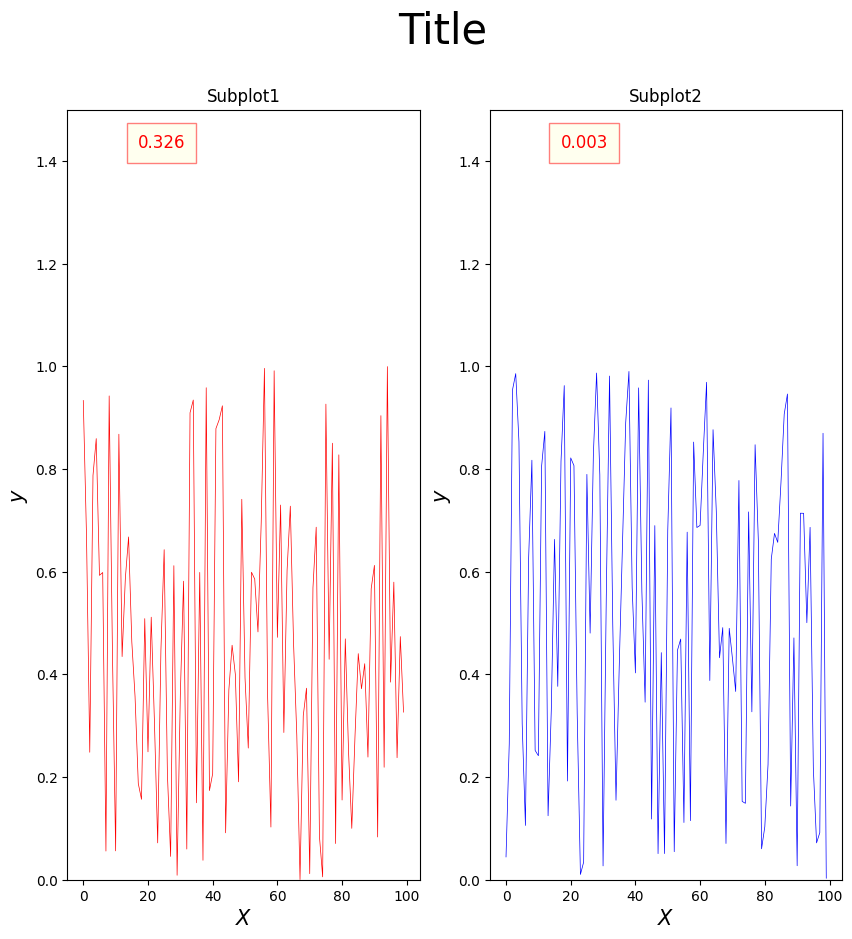

Write Python code to recreate this figure.
import numpy as np
import pandas as pd
import matplotlib.pyplot as plt

ax = []   # 用于保存图1数据
ay = []
bx = []   # 用于保存图2数据
by = []

"""  
  matplotlib配置文件也即.rc文件, 其为输出图形的几乎所有属性指定了默认值,
如果不喜欢其提供的默认属性, 则可使用参数字典 rcParams 访问并修改已经加载的配置项!
  
  我们有时候需要实时交互功能, 这项工具需要记住以下几个常用的函数
      - 开启交互模式 - plt.ion()  
      - 清除图片缓存 - plt.clf()
      - 关闭交互模式 - plt.ioff()
      - 设置暂停时间 - plt.pause()
      - 绘制并且显示 - plt.show() 
"""

plt.ion()    
plt.rcParams["figure.figsize"] = (10, 10)
plt.rcParams["font.sans-serif"]=["Microsoft YaHei"]
plt.rcParams["axes.unicode_minus"] = False
plt.rcParams["lines.linewidth"] = 0.5  


#=======================================================================#
# 设置随机数实时显示区域的文字参数
RT_XLOC = 0.20
RT_YLOC = 0.95
FONT_DICT  = dict(fontsize = 12, color = "r", family="Microsoft YaHei")
BGBOX = {
    "facecolor": "#FFFFE0", # 填充色
    'edgecolor':'r',        # 外框色
    'alpha': 0.5,           # 框透明度
    'pad': 8,               # 本文与框周围距离 
}
# 关于文字区域背景色设置的教学参考了下面这篇知乎推文:
# https://zhuanlan.zhihu.com/p/205110001
#=======================================================================#



# 通过的循环生成一百组案例并实时绘制
for i in range(100):
    plt.clf()    
    plt.suptitle("Title", fontsize=30)
	
    # 下面的代码使用了plt.subplot(rows, cols, idx)分别的创建了两张子图
    # 共有子图张数: rows × cols, 其中idx = 1, 2, 3, ... , row × cols
    # 代表子图编号, 函数会返回 "AxesSubplot" 子图对象, 
    # 可直接通过子图对象进行操作,


    # subplot-1
    g1 = np.random.random()
    ax.append(i)        
    ay.append(g1)       
    agraphic = plt.subplot(1, 2, 1)
    agraphic.set_title("Subplot1")
    agraphic.text(RT_XLOC, RT_YLOC, "{:.3f}".format(g1)
        , transform = plt.gca().transAxes
        , fontdict = FONT_DICT
        , bbox = BGBOX
    )
    agraphic.set_ylim(0, 1.5)
    agraphic.set_xlabel(r"$X$", fontsize = 15) 
    agraphic.set_ylabel(r"$y$", fontsize = 15)    
    agraphic.plot(ax,ay,"r-")

    # subplot-2
    g2 = np.random.random()
    bx.append(i)
    by.append(g2)
    bgraphic = plt.subplot(1, 2, 2)
    bgraphic.set_title("Subplot2")
    bgraphic.text(RT_XLOC, RT_YLOC, "{:.3f}".format(g2)
        , transform = plt.gca().transAxes
        , fontdict = FONT_DICT
        , bbox = BGBOX
    )
    bgraphic.set_ylim(0, 1.5)
    bgraphic.set_xlabel(r"$X$", fontsize = 15)
    bgraphic.set_ylabel(r"$y$", fontsize = 15)    
    bgraphic.plot(bx,by,"b-")

    ## 上面的g1与g2用于生成随机数, 但是生成随机数的函数其实很多, 根据自己的需要可以对其进行改造,
    ## 我们希望把这个数字显示到子图上面, 使用text函数, 并且设置参数transform, 
    ## 随后前面两个参数将会变成相对坐标, 否则将会使用坐标系的绝对坐标,
    plt.pause(0.01)

plt.ioff()      
plt.show()      

# 由于程序需要启动系统调用time.sleep(interval) 暂停 interval (s)
# 所以这个程序其实运行起来是比较缓慢的, 想要提前终止可在终端按下 CTRL+C 或 CTRL+Z, 不同系统略有差别